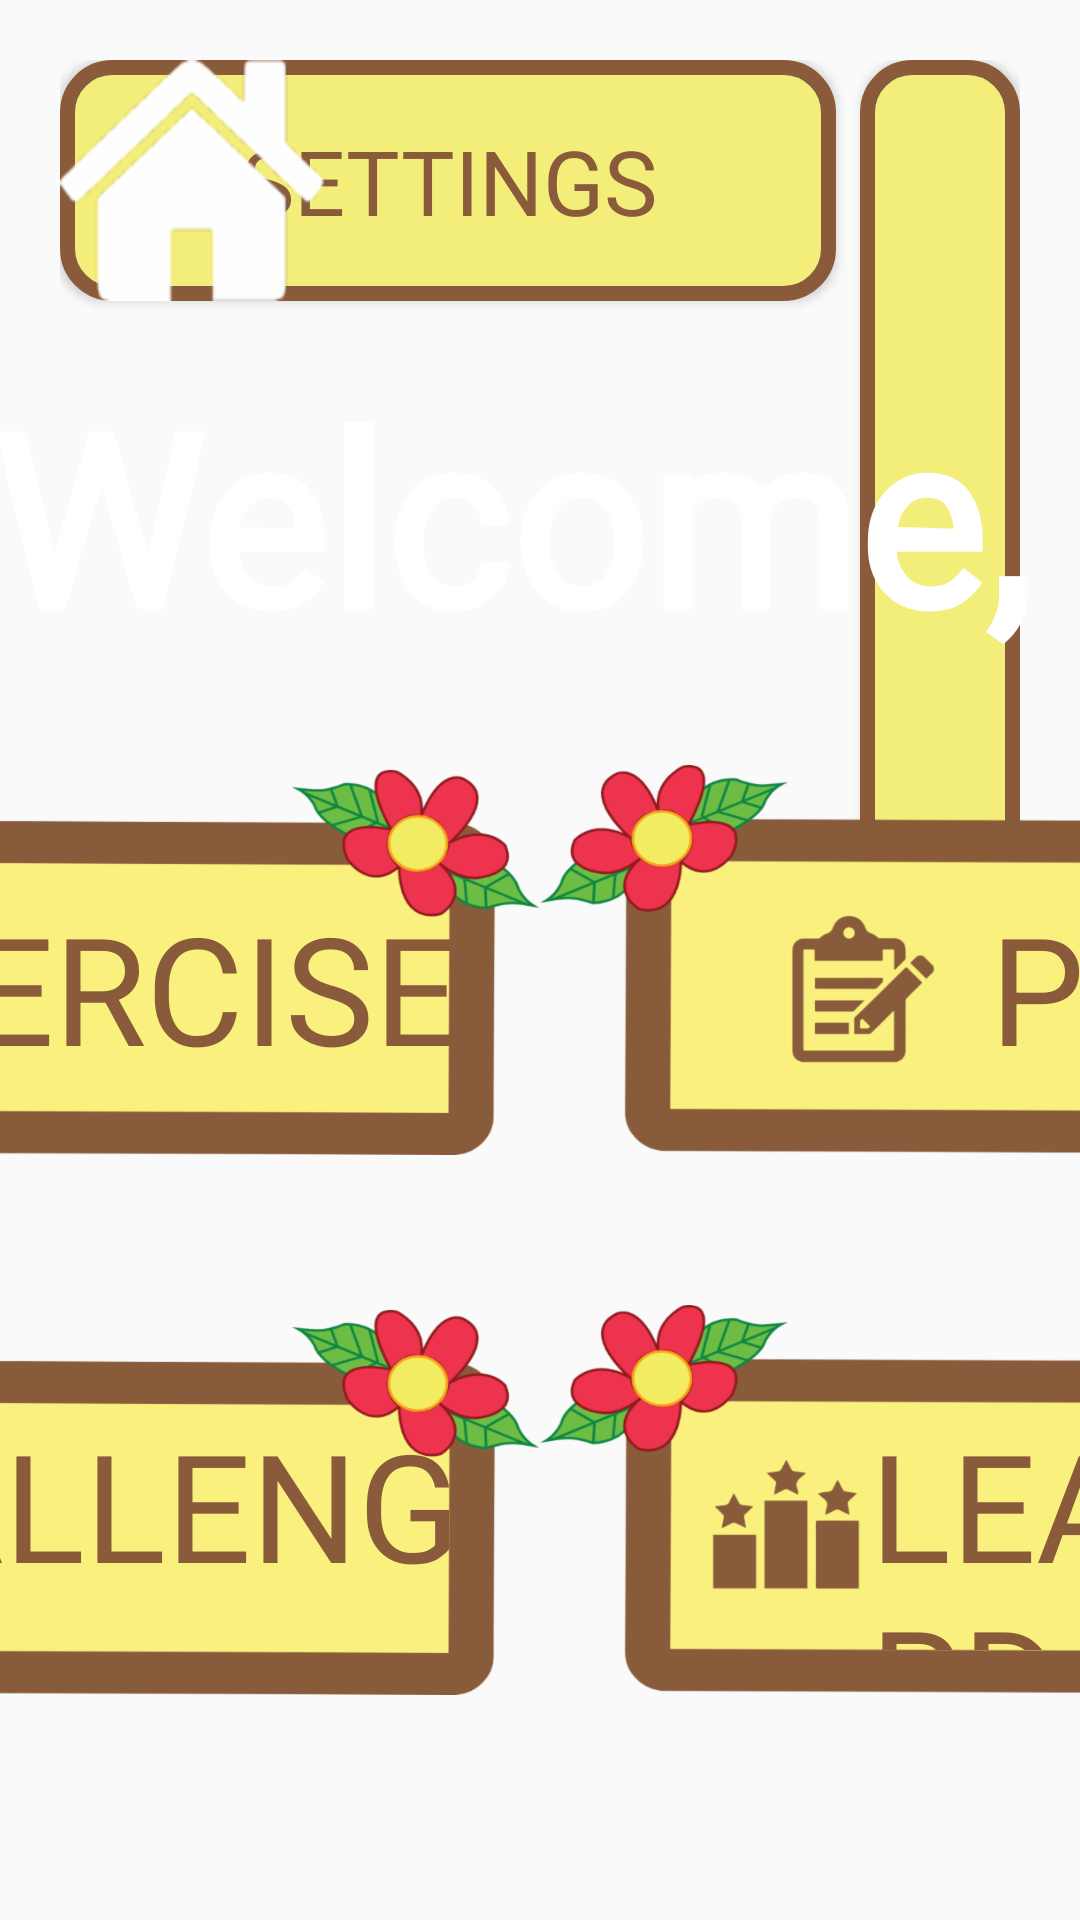

Layout XML and referenced resources for this Android screen:
<!-- AndroidManifest.xml: application theme Theme.AppCompat.Light.NoActionBar -->
<!-- res/layout/fragment_patient_activities.xml -->
<?xml version="1.0" encoding="utf-8"?>
<FrameLayout xmlns:android="http://schemas.android.com/apk/res/android"
    xmlns:tools="http://schemas.android.com/tools"
    android:layout_width="match_parent"
    android:layout_height="match_parent"
    tools:context=".fragments.UserSelection">

    <RelativeLayout
        android:layout_width="match_parent"
        android:layout_height="match_parent"
        android:orientation="vertical">

        <RelativeLayout
            android:layout_width="match_parent"
            android:layout_height="wrap_content"
            android:layout_marginBottom="120dp"
            android:gravity="center"
            android:orientation="horizontal"
            android:paddingStart="20dp"
            android:paddingEnd="20dp"
            android:paddingTop="20dp">

            <Button
                android:id="@+id/patient_activity_btnBack"
                android:layout_width="wrap_content"
                android:layout_height="wrap_content"
                android:layout_alignParentStart="true"
                android:layout_marginStart="0dp"
                android:background="@drawable/btn_home"
                android:fontFamily="@font/caveatbrush_regular"
                android:padding="20dp"
                android:textColor="@color/colorBtnText"
                android:textSize="30sp" />

            <LinearLayout
                android:layout_width="wrap_content"
                android:layout_height="wrap_content"
                android:orientation="horizontal"
                android:layout_alignParentEnd="true"
                android:layout_marginEnd="0dp">

                <Button
                    android:id="@+id/patient_activity_btnSettings"
                    android:layout_width="wrap_content"
                    android:layout_height="wrap_content"
                    android:layout_marginRight="8dp"
                    android:background="@drawable/menu_button"
                    android:fontFamily="@font/caveatbrush_regular"
                    android:paddingBottom="20dp"
                    android:paddingLeft="60dp"
                    android:paddingRight="60dp"
                    android:paddingTop="20dp"
                    android:text="@string/patient_activity_btnSettings"
                    android:textColor="@drawable/btn_patient_color"
                    android:textSize="30sp" />

                <Button
                    android:id="@+id/patient_activity_btnTutorial"
                    android:layout_width="wrap_content"
                    android:layout_height="wrap_content"
                    android:background="@drawable/menu_button"
                    android:fontFamily="@font/caveatbrush_regular"
                    android:paddingBottom="20dp"
                    android:paddingLeft="60dp"
                    android:paddingRight="60dp"
                    android:paddingTop="20dp"
                    android:text="@string/patient_activity_btnTutorial"
                    android:textColor="@drawable/btn_patient_color"
                    android:textSize="30sp" />

            </LinearLayout>

        </RelativeLayout>

        <LinearLayout
            android:id="@+id/patients_btns"
            android:layout_width="match_parent"
            android:layout_height="wrap_content"
            android:orientation="vertical"
            android:layout_alignParentBottom="true"
            android:layout_marginBottom="75dp">

            <TextView
                android:id="@+id/patient_activity_welcome_patient"
                android:layout_width="match_parent"
                android:layout_height="wrap_content"
                android:layout_marginBottom="30dp"
                android:fontFamily="@font/caveatbrush_regular"
                android:text="@string/patient_activity_welcome_patient"
                android:textAlignment="center"
                android:textColor="@color/colorWhite"
                android:textSize="80sp"
                android:textStyle="bold"/>

            <LinearLayout
                android:id="@+id/hr_btnRow1"
                android:layout_width="match_parent"
                android:layout_height="wrap_content"
                android:layout_marginBottom="50dp"
                android:orientation="horizontal"
                android:gravity="center">

                <Button
                    android:id="@+id/patient_activity_btnExercise"
                    android:layout_width="400dp"
                    android:layout_height="130dp"
                    android:background="@drawable/btn_exercise"
                    android:fontFamily="@font/caveatbrush_regular"
                    android:gravity="start|center_vertical"
                    android:paddingEnd="0dp"
                    android:paddingStart="150dp"
                    android:paddingTop="33dp"
                    android:paddingBottom="15dp"
                    android:text="@string/patient_activity_btnExercise"
                    android:textColor="@drawable/btn_patient_color"
                    android:textSize="50sp" />

                <Button
                    android:id="@+id/patient_activity_btnProgress"
                    android:layout_width="400dp"
                    android:layout_height="130dp"
                    android:background="@drawable/btn_progress"
                    android:fontFamily="@font/caveatbrush_regular"
                    android:gravity="start|center_vertical"
                    android:paddingEnd="0dp"
                    android:paddingStart="150dp"
                    android:paddingTop="33dp"
                    android:paddingBottom="15dp"
                    android:text="@string/patient_activity_btnProgress"
                    android:textColor="@drawable/btn_patient_color"
                    android:textSize="50sp" />
            </LinearLayout>

            <LinearLayout
                android:id="@+id/hr_btnRow2"
                android:layout_width="match_parent"
                android:layout_height="wrap_content"
                android:orientation="horizontal"
                android:layout_below="@id/hr_btnRow1"
                android:gravity="center">

                <Button
                    android:id="@+id/patient_activity_btnChallenges"
                    android:layout_width="400dp"
                    android:layout_height="130dp"
                    android:background="@drawable/btn_challenges"
                    android:fontFamily="@font/caveatbrush_regular"
                    android:gravity="start|center_vertical"
                    android:paddingEnd="0dp"
                    android:paddingStart="120dp"
                    android:paddingTop="33dp"
                    android:paddingBottom="15dp"
                    android:text="@string/patient_activity_btnChallenges"
                    android:textColor="@drawable/btn_patient_color"
                    android:textSize="50sp" />

                <Button
                    android:id="@+id/patient_activity_btnLeaderboard"
                    android:layout_width="400dp"
                    android:layout_height="130dp"
                    android:background="@drawable/btn_leaderboard"
                    android:fontFamily="@font/caveatbrush_regular"
                    android:gravity="start|center_vertical"
                    android:paddingEnd="0dp"
                    android:paddingStart="110dp"
                    android:paddingTop="33dp"
                    android:paddingBottom="15dp"
                    android:text="@string/patient_activity_btnLeaderboard"
                    android:textColor="@drawable/btn_patient_color"
                    android:textSize="50sp" />
            </LinearLayout>

        </LinearLayout>


    </RelativeLayout>


</FrameLayout>
<!-- resources referenced by this layout -->
<resources>
  <color name="colorBtnText">#6D462C</color>
  <color name="colorWhite">#FFFFFF</color>
  <!-- drawable btn_challenges (drawable) -->
  <?xml version="1.0" encoding="utf-8"?>
  <selector xmlns:android="http://schemas.android.com/apk/res/android">
  
      
      <item android:drawable="@drawable/btn_challenges_pressed"
          android:state_pressed="true"/>
  
      
      <item android:drawable="@drawable/btn_challenges_normal"/>
  </selector>
  <!-- drawable btn_exercise (drawable) -->
  <?xml version="1.0" encoding="utf-8"?>
  <selector xmlns:android="http://schemas.android.com/apk/res/android">
  
      
      <item android:drawable="@drawable/btn_exercise_pressed"
          android:state_pressed="true"/>
  
      
      <item android:drawable="@drawable/btn_exercise_normal"/>
  </selector>
  <!-- drawable btn_home (drawable) -->
  <?xml version="1.0" encoding="utf-8"?>
  <selector xmlns:android="http://schemas.android.com/apk/res/android">
  
      
      <item android:drawable="@drawable/btn_home_pressed"
          android:state_pressed="true"/>
  
      
      <item android:drawable="@drawable/btn_home_normal"/>
  </selector>
  <!-- drawable btn_leaderboard (drawable) -->
  <?xml version="1.0" encoding="utf-8"?>
  <selector xmlns:android="http://schemas.android.com/apk/res/android">
  
      
      <item android:drawable="@drawable/btn_leaderboard_pressed"
          android:state_pressed="true"/>
  
      
      <item android:drawable="@drawable/btn_leaderboard_normal"/>
  </selector>
  <!-- drawable btn_patient_color (drawable) -->
  <?xml version="1.0" encoding="utf-8"?>
  <selector xmlns:android="http://schemas.android.com/apk/res/android">
  
      
      <item android:state_pressed="true"
          android:color="#6d462c"/>
  
      
      <item
          android:color="#895b3a"/>
  </selector>
  <!-- drawable btn_progress (drawable) -->
  <?xml version="1.0" encoding="utf-8"?>
  <selector xmlns:android="http://schemas.android.com/apk/res/android">
  
      
      <item android:drawable="@drawable/btn_progress_pressed"
          android:state_pressed="true"/>
  
      
      <item android:drawable="@drawable/btn_progress_normal"/>
  </selector>
  <!-- drawable menu_button (drawable) -->
  <?xml version="1.0" encoding="utf-8"?>
  <selector xmlns:android="http://schemas.android.com/apk/res/android">
  
      <item android:state_pressed="true">
          <shape>
              <solid
                  android:color="#F9EE6E"></solid>
              <stroke
                  android:color="#6D462C"
                  android:width="15px"></stroke>
              <corners
                  android:radius="15dp"></corners>
              <padding
                  android:left="10dp"
                  android:right="10dp"
                  android:top="10dp"
                  android:bottom="10dp"></padding>
          </shape>
      </item>
  
      <item>
          <shape>
              <solid
                  android:color="#F3ED79"></solid>
              <stroke
                  android:color="#895B3A"
                  android:width="15px"></stroke>
              <corners
                  android:radius="15dp"></corners>
              <padding
                  android:left="10dp"
                  android:right="10dp"
                  android:top="10dp"
                  android:bottom="10dp"></padding>
          </shape>
      </item>
  </selector>
  <string name="patient_activity_btnChallenges">CHALLENGES</string>
  <string name="patient_activity_btnExercise">EXERCISE</string>
  <string name="patient_activity_btnLeaderboard">LEADERBOARD</string>
  <string name="patient_activity_btnProgress">PROGRESS</string>
  <string name="patient_activity_btnSettings">Settings</string>
  <string name="patient_activity_btnTutorial">Tutorial</string>
  <string name="patient_activity_welcome_patient">Welcome," "</string>
  <!-- drawable btn_home_pressed: png bitmap (drawable-hdpi, 2390 bytes) -->
  <!-- drawable btn_home_normal: png bitmap (drawable-hdpi, 1783 bytes) -->
  <!-- drawable btn_progress_normal: png bitmap (drawable-hdpi, 40356 bytes) -->
</resources>
